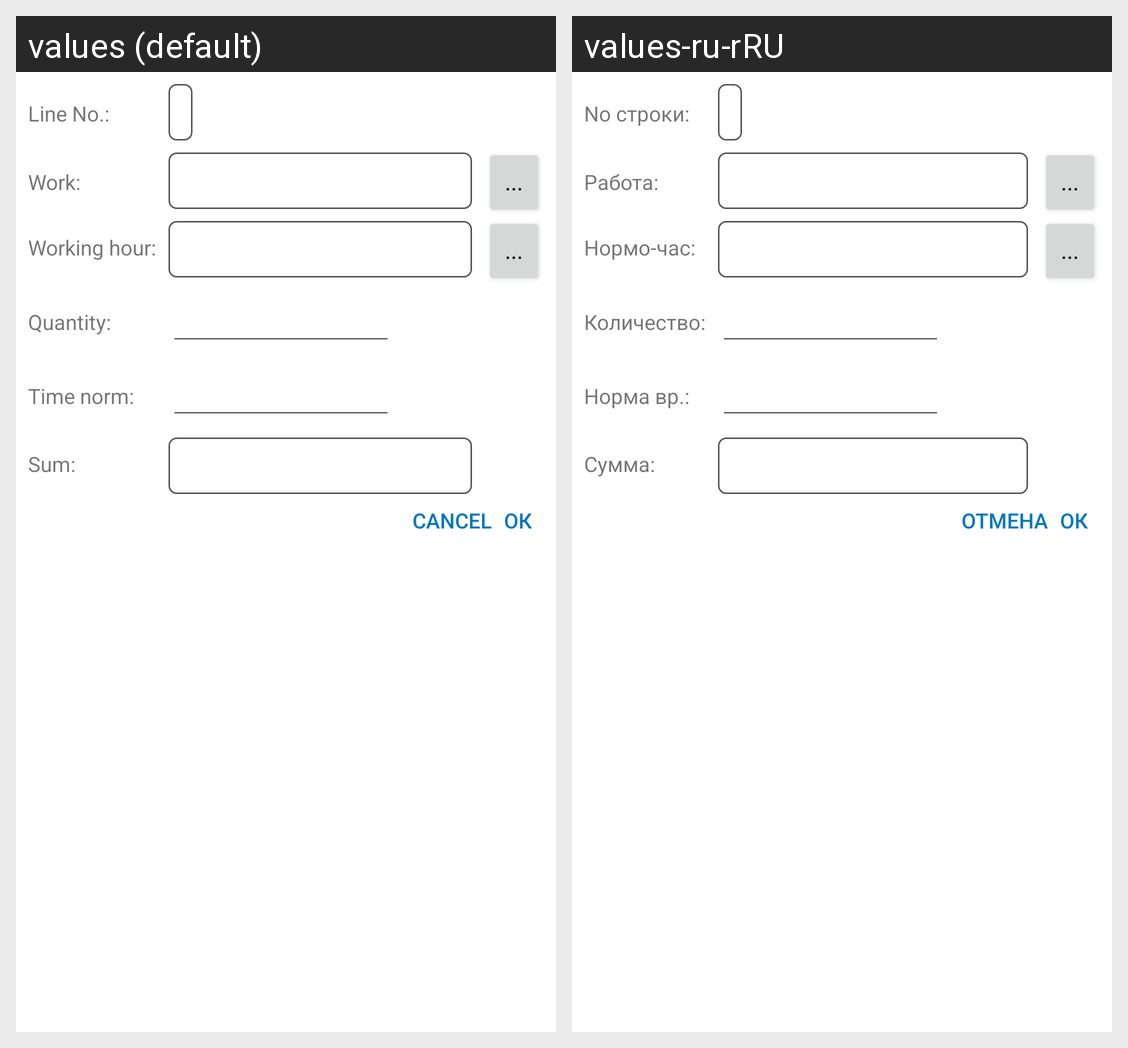

Here is an Android app screen in its default locale and in the app's own translations. Write out the translated-string differences for the strings that appear on this screen.
Android screen res/layout/fragment_job_detail.xml rendered under 2 locales, left to right: values (default), values-ru-rRU. Device: Nexus 5 (rendered at 1080×1920; each locale shown at half size, 540×960, under a caption strip naming it); theme Theme.WorkOrderApplication.
Strings drawn on this screen, with the default value and each locale's value (text and hints the layout hard-codes, and strings that could not be matched under every locale, appear in the picture but are not listed):

line_number_label
  values: Line No.:
  values-ru-rRU: No строки:

car_job_label
  values: Work:
  values-ru-rRU: Работа:

choose_label
  values: ...
  values-ru-rRU: ...

working_hour_label
  values: Working hour:
  values-ru-rRU: Нормо-час:

quantity_label
  values: Quantity:
  values-ru-rRU: Количество:

time_norm_label
  values: Time norm:
  values-ru-rRU: Норма вр.:

sum_label
  values: Sum:
  values-ru-rRU: Сумма:

ok_button
  values: Ок
  values-ru-rRU: Ок

cancel_button
  values: Cancel
  values-ru-rRU: Отмена
